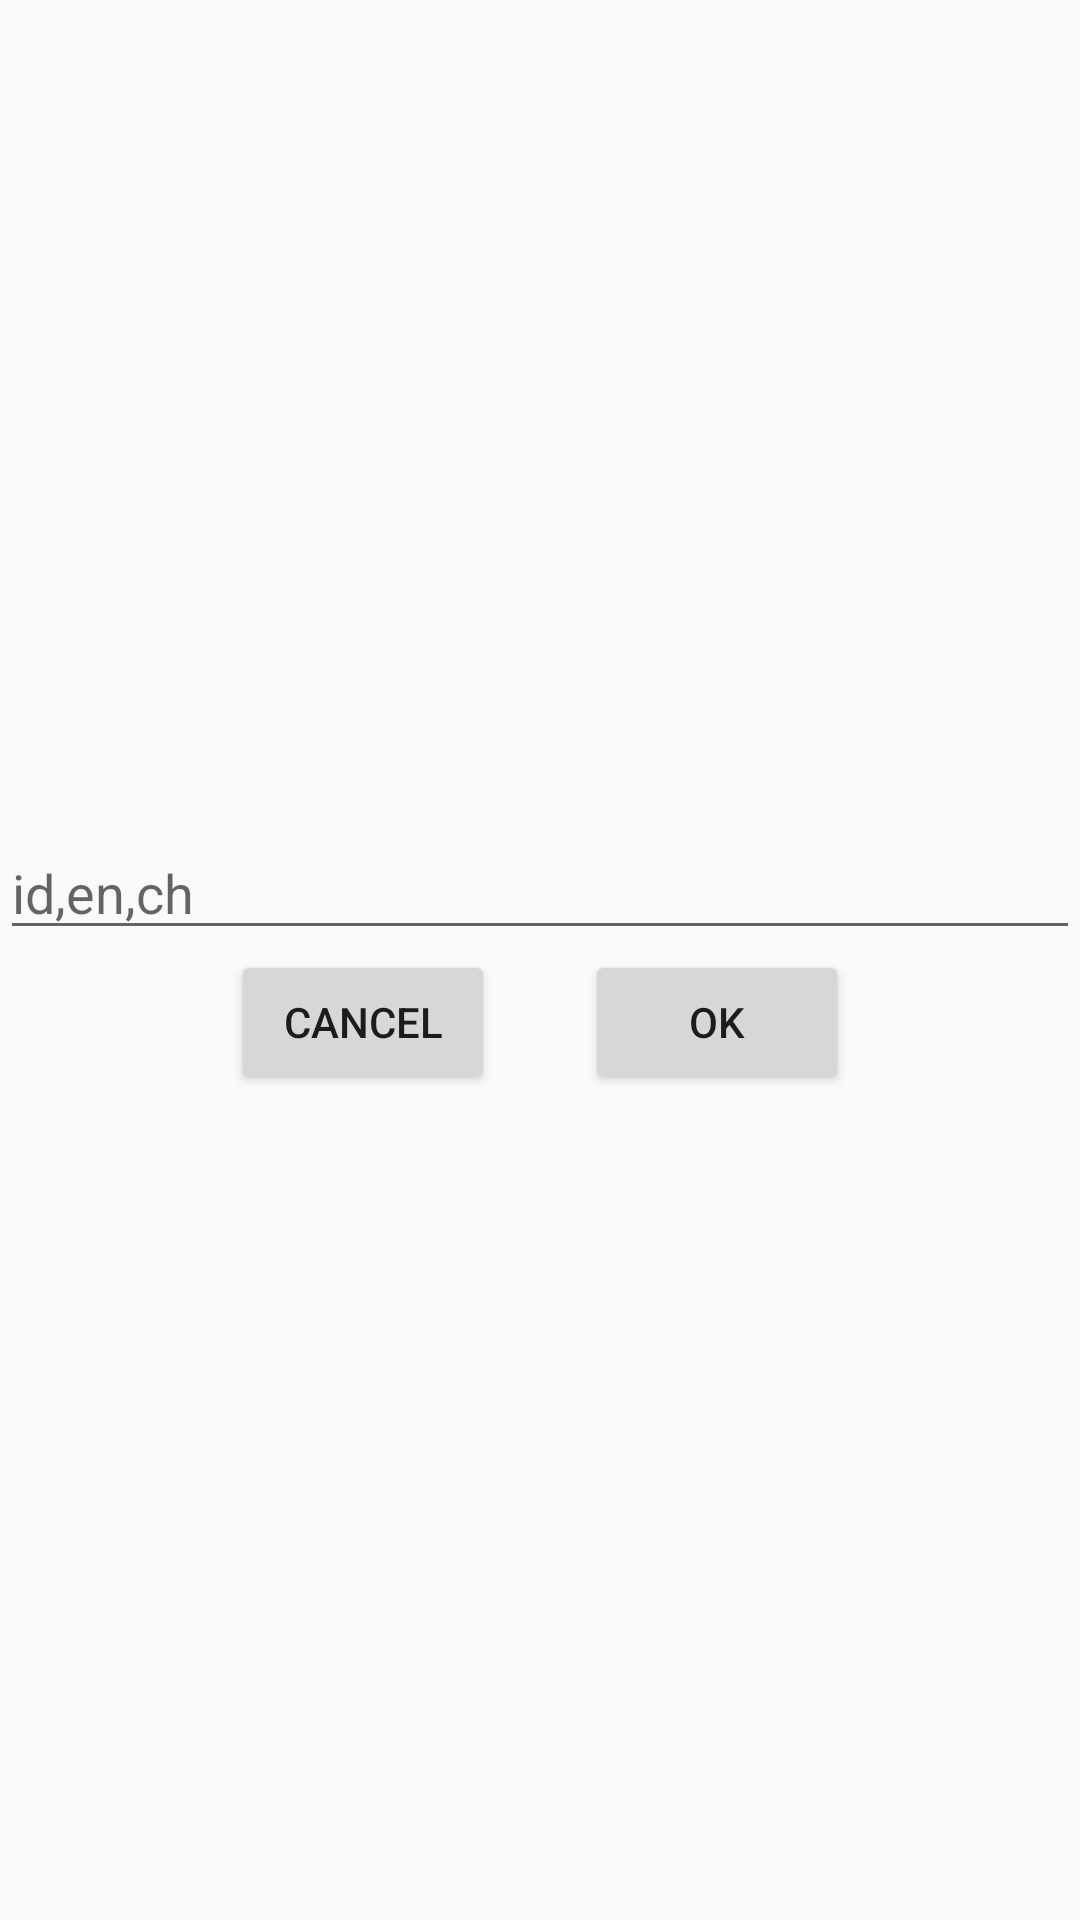

Reconstruct the res/layout file that produces this screen, plus the resources it refers to.
<!-- AndroidManifest.xml: application theme Theme.RepeatWords2 -->
<!-- res/layout/dialog_search_word.xml -->
<?xml version="1.0" encoding="utf-8"?>
<LinearLayout xmlns:android="http://schemas.android.com/apk/res/android"
    android:layout_width="match_parent"
    android:layout_height="match_parent"
    android:gravity="center"
    android:orientation="vertical">


    <EditText
        android:id="@+id/editText_word_info"
        android:layout_width="match_parent"
        android:layout_height="wrap_content"
        android:hint="id,en,ch" />


    <LinearLayout
        android:layout_width="wrap_content"
        android:layout_height="wrap_content"
        android:layout_gravity="center"
        android:orientation="horizontal">

        <Button
            android:id="@+id/button_cancel"
            android:layout_width="wrap_content"
            android:layout_height="wrap_content"
            android:layout_marginRight="15dp"
            android:text="cancel" />

        <Button
            android:id="@+id/button_ok"
            android:layout_width="wrap_content"
            android:layout_height="wrap_content"
            android:layout_marginLeft="15dp"
            android:text="ok" />
    </LinearLayout>

</LinearLayout>
<!-- resources referenced by this layout -->
<resources>
  <style name="Theme.RepeatWords2" parent="Theme.AppCompat.Light.DarkActionBar">
          
          <item name="colorPrimary">@color/purple_500</item>
          <item name="colorPrimaryDark">@color/purple_700</item>
          <item name="colorAccent">@color/teal_200</item>
          
      </style>
  <color name="purple_500">#FF6200EE</color>
  <color name="purple_700">#FF3700B3</color>
  <color name="teal_200">#FF03DAC5</color>
</resources>
